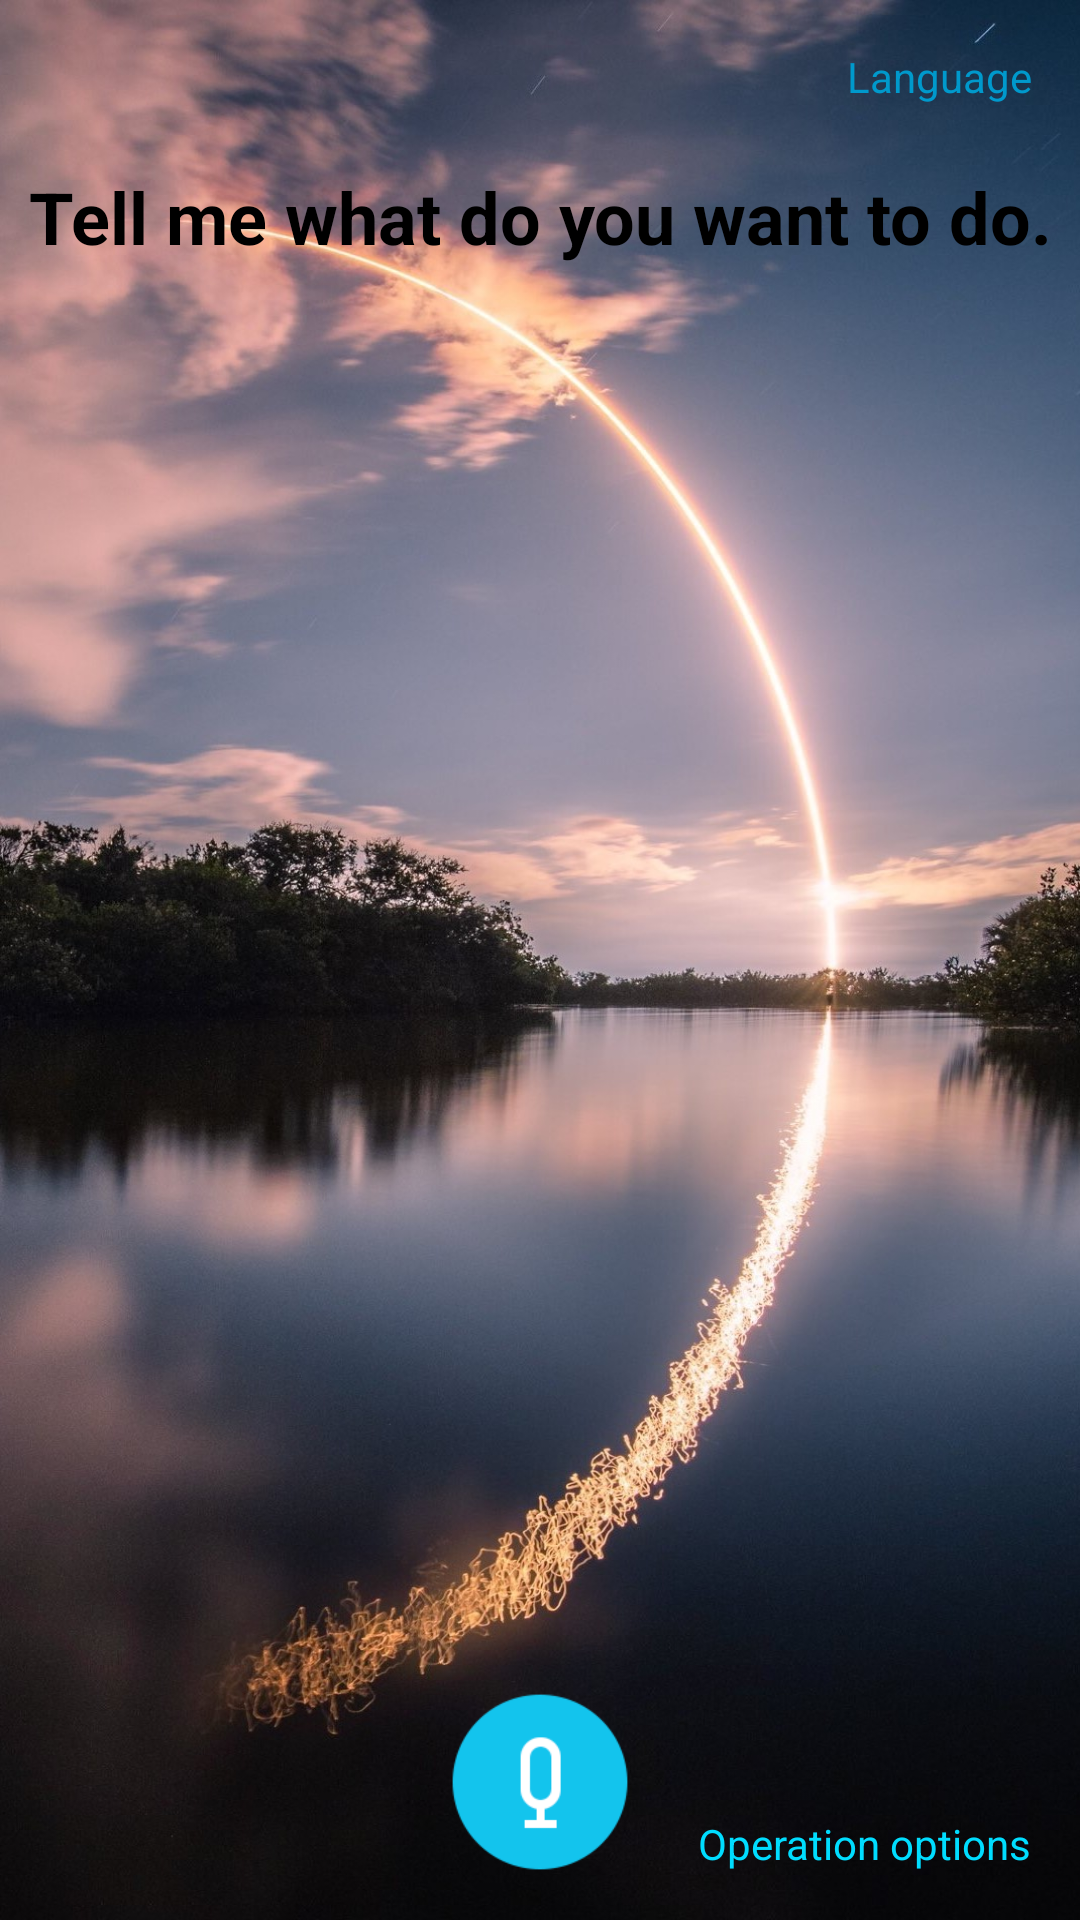

This screen was rendered from an Android layout file. Write that file and the resources it references.
<!-- AndroidManifest.xml: activity theme AppThemeNoActionbar -->
<!-- res/layout/activity_main.xml -->
<?xml version="1.0" encoding="utf-8"?>
<RelativeLayout xmlns:android="http://schemas.android.com/apk/res/android"
    xmlns:app="http://schemas.android.com/apk/res-auto"
    xmlns:tools="http://schemas.android.com/tools"
    android:id="@+id/activity_main"
    android:layout_width="match_parent"
    android:layout_height="match_parent"
    android:background="@drawable/sky"
    tools:context="com.github.niostar.audiopcmrecord.AuthActivity">

    <TextView
        android:id="@+id/tv_result"
        android:layout_width="wrap_content"
        android:layout_height="wrap_content"
        android:layout_centerHorizontal="true"
        android:layout_gravity="center_horizontal"
        android:layout_marginBottom="48dp"
        android:layout_marginTop="56dp"
        android:gravity="center"
        android:text="Tell me what do you want to do."
        android:textColor="@android:color/black"
        android:textSize="24sp"
        android:textStyle="bold" />


    <ImageView
        android:id="@+id/btn_speak"
        android:layout_width="60dp"
        android:layout_height="60dp"
        android:layout_alignParentBottom="true"
        android:layout_centerHorizontal="true"
        android:layout_marginBottom="16dp"
        android:clickable="true"
        android:src="@drawable/speekicon" />

    <TextView
        android:id="@+id/btn_show_cmd"
        android:layout_width="wrap_content"
        android:layout_height="wrap_content"
        android:layout_alignParentBottom="true"
        android:layout_alignParentEnd="true"
        android:layout_alignParentRight="true"
        android:layout_marginBottom="16dp"
        android:layout_marginEnd="16dp"
        android:layout_marginRight="16dp"
        android:clickable="true"
        android:text="Operation options"
        android:textColor="@android:color/holo_blue_bright"
        android:visibility="visible" />

    <android.support.v7.widget.CardView
        android:id="@+id/cmd_container"
        android:layout_width="match_parent"
        android:layout_height="wrap_content"
        android:layout_alignParentBottom="true"
        android:layout_gravity="center"
        android:layout_margin="16dp"
        android:visibility="invisible"
        app:cardBackgroundColor="#323334"
        app:cardCornerRadius="4dp"
        app:cardElevation="3dp">

        <LinearLayout
            android:layout_width="match_parent"
            android:layout_height="wrap_content"
            android:gravity="center_horizontal"
            android:orientation="vertical"
            android:padding="12dp">

            <TextView
                android:id="@+id/btn_reg"
                android:layout_width="wrap_content"
                android:layout_height="wrap_content"
                android:clickable="true"
                android:text="register"
                android:textColor="@android:color/white"
                android:textSize="20sp" />

            <TextView
                android:id="@+id/btn_auth"
                android:layout_width="wrap_content"
                android:layout_height="wrap_content"
                android:layout_marginTop="8dp"
                android:text="authenticate"
                android:textColor="@android:color/white"
                android:textSize="20sp" />

            <TextView
                android:id="@+id/btn_reg_update"
                android:layout_width="wrap_content"
                android:layout_height="wrap_content"
                android:layout_marginTop="8dp"
                android:text="Update registration"
                android:textColor="@android:color/white"
                android:textSize="20sp" />

            <TextView
                android:id="@+id/btn_reg_delete"
                android:layout_width="wrap_content"
                android:layout_height="wrap_content"
                android:layout_marginTop="8dp"
                android:text="delete registration"
                android:textColor="@android:color/white"
                android:textSize="20sp" />

        </LinearLayout>
    </android.support.v7.widget.CardView>

    <TextView
        android:id="@+id/btn_chos_language"
        android:layout_width="wrap_content"
        android:layout_height="wrap_content"
        android:layout_alignEnd="@+id/language_container"
        android:layout_alignParentTop="true"
        android:layout_marginRight="16dp"
        android:layout_marginStart="16dp"
        android:layout_marginTop="16dp"
        android:text="Language"
        android:textColor="@android:color/holo_blue_dark" />

    <android.support.v7.widget.CardView
        android:id="@+id/language_container"
        android:layout_width="wrap_content"
        android:layout_height="wrap_content"
        android:layout_alignParentEnd="true"
        android:layout_alignTop="@+id/btn_chos_language"
        android:layout_marginLeft="16dp"
        android:layout_marginRight="16dp"
        android:visibility="invisible"
        app:cardBackgroundColor="#323334"
        app:cardCornerRadius="4dp"
        app:cardElevation="3dp">

        <LinearLayout
            android:layout_width="match_parent"
            android:layout_height="match_parent"
            android:orientation="vertical">

            <TextView
                android:id="@+id/btn_en"
                android:layout_width="match_parent"
                android:layout_height="wrap_content"
                android:text="English"
                android:textColor="@android:color/white"
                android:textSize="20sp" />

            <TextView
                android:id="@+id/btn_fi"
                android:layout_width="match_parent"
                android:layout_height="wrap_content"
                android:text="Suomalainen"
                android:textColor="@android:color/white"
                android:textSize="20sp" />

            <TextView
                android:id="@+id/btn_ch"
                android:layout_width="match_parent"
                android:layout_height="wrap_content"
                android:text="中文"
                android:textColor="@android:color/white"
                android:textSize="20sp" />
        </LinearLayout>
    </android.support.v7.widget.CardView>

</RelativeLayout>
<!-- resources referenced by this layout -->
<resources>
  <!-- drawable sky: jpg bitmap (drawable, 284246 bytes) -->
  <!-- drawable speekicon: png bitmap (drawable, 2102 bytes) -->
  <style name="AppThemeNoActionbar" parent="android:Theme.Material.Light.NoActionBar">
          
      </style>
</resources>
